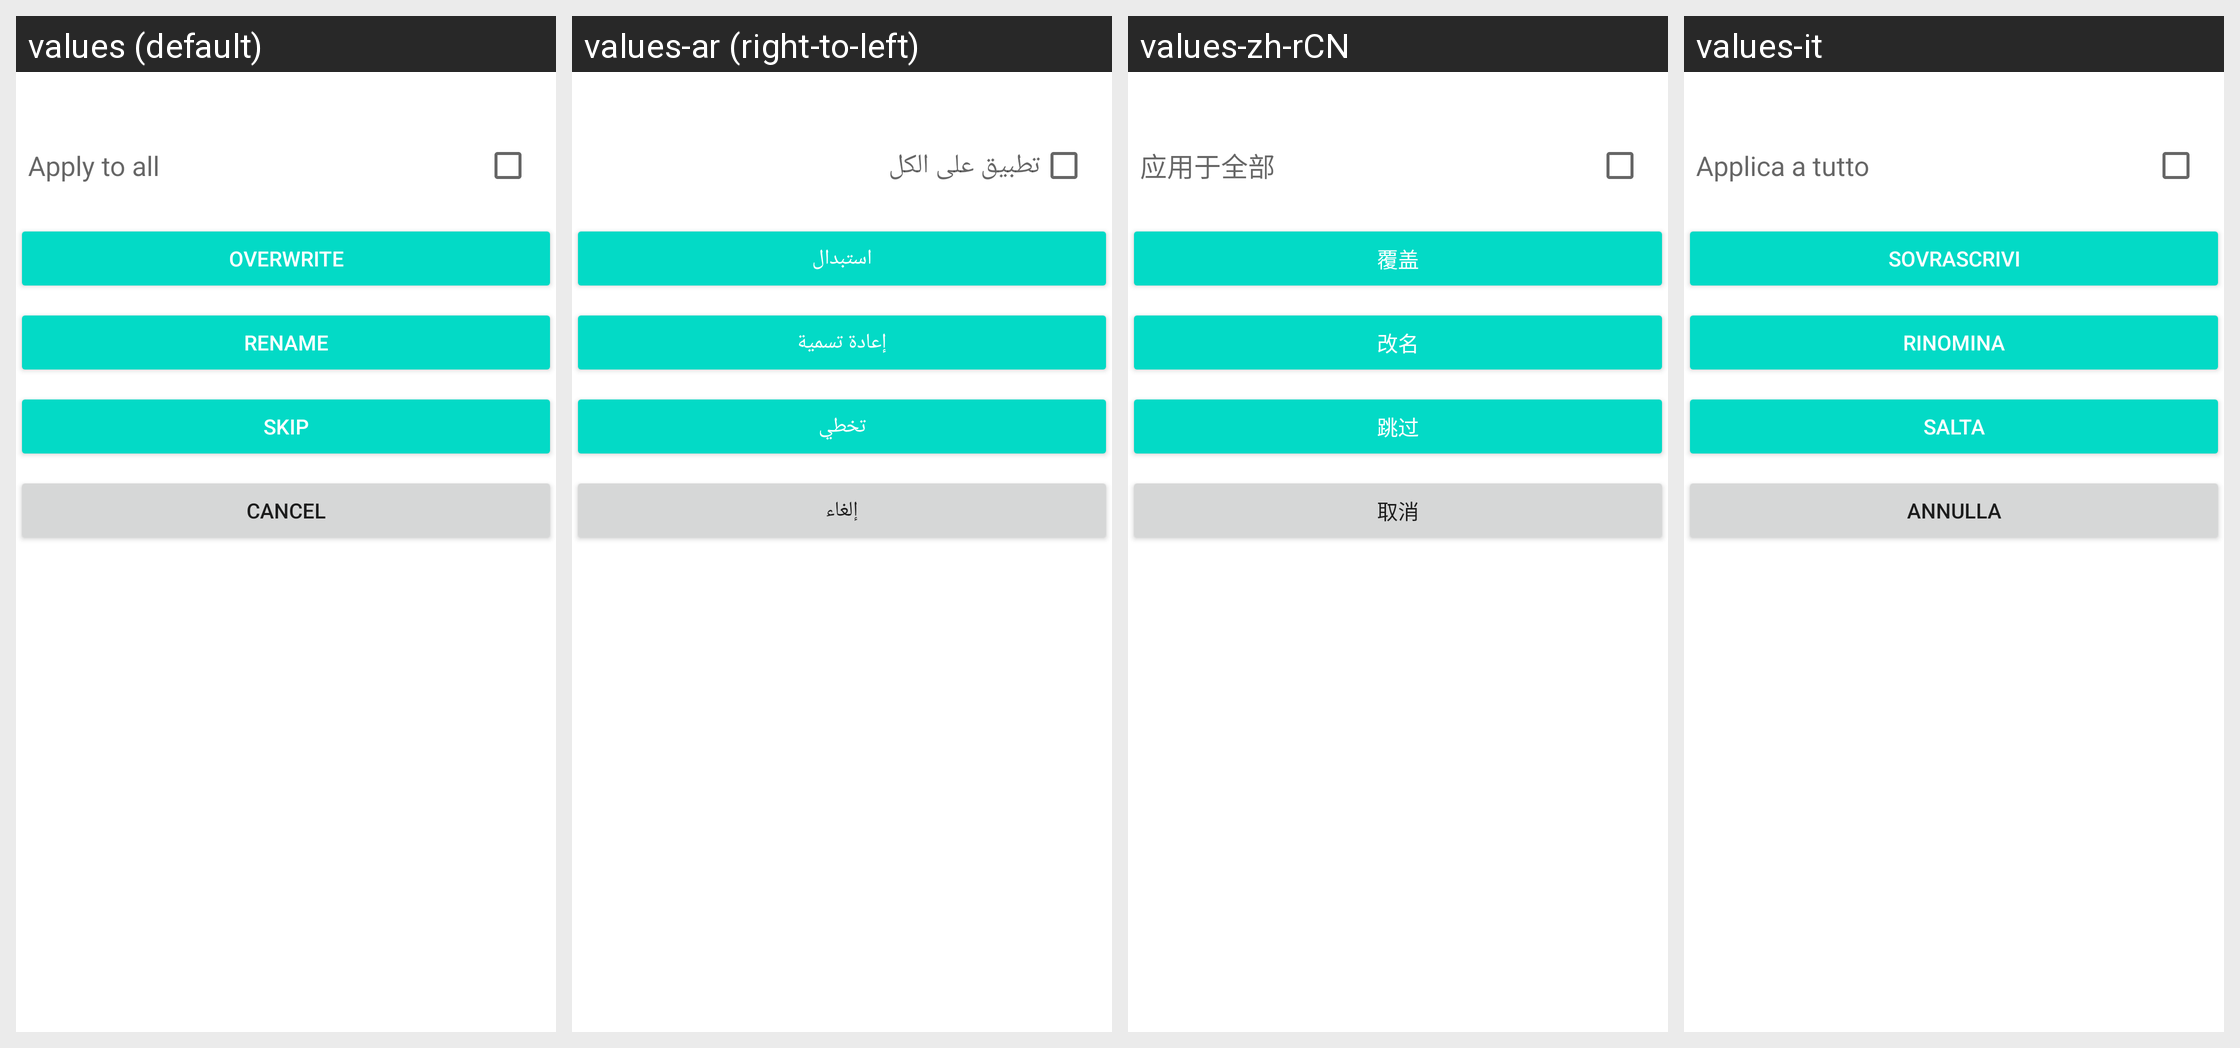

The same Android screen rendered under several of its app's locales, left to right. List the strings drawn on it with the default value and each locale's translation.
Android screen res/layout/dialog_overwrite_file.xml rendered under 4 locales, left to right: values (default), values-ar (right-to-left), values-zh-rCN, values-it. Device: Nexus 5 (rendered at 1080×1920; each locale shown at half size, 540×960, under a caption strip naming it); theme Theme.MaterialComponents.DayNight.NoActionBar.
Other locales in the repository, not shown: values-af, values-am, values-as, values-az, values-be, values-bg, values-bn, values-bs, values-ca, values-cs, values-da, values-de, values-el, values-en-rAU, values-en-rCA, values-en-rGB, values-en-rIN, values-en-rXC, values-es, values-es-rUS, values-et, values-eu, values-fa, values-fi, values-fr, values-fr-rCA, values-gl, values-gu, values-hi, values-hr, values-hu, values-hy, values-in, values-is, values-iw, values-ja, values-ka, values-kk, values-km, values-kn, values-ko, values-ky, values-lo, values-lt, values-lv, values-mk, values-ml, values-mn, values-mr, values-ms, values-my, values-nb, values-ne, values-nl, values-or, values-pa, values-pl, values-pt, values-pt-rBR, values-pt-rPT, values-ro, values-ru, values-si, values-sk, values-sl, values-sq, values-sr, values-sv, values-sw, values-ta, values-te, values-th, values-tl, values-tr, values-uk, values-ur, values-uz, values-vi, values-zh-rHK, values-zh-rTW, values-zu.
Strings drawn on this screen, with the default value and each locale's value (text and hints the layout hard-codes, and strings that could not be matched under every locale, appear in the picture but are not listed):

dialog_button_apply_to_all
  values: Apply to all
  values-ar: تطبيق على الكل
  values-zh-rCN: 应用于全部
  values-it: Applica a tutto

dialog_button_overwrite
  values: Overwrite
  values-ar: استبدال
  values-zh-rCN: 覆盖
  values-it: Sovrascrivi

dialog_button_rename
  values: Rename
  values-ar: إعادة تسمية
  values-zh-rCN: 改名
  values-it: Rinomina

dialog_button_skip
  values: Skip
  values-ar: تخطي
  values-zh-rCN: 跳过
  values-it: Salta

dialog_button_cancel
  values: Cancel
  values-ar: إلغاء
  values-zh-rCN: 取消
  values-it: Annulla
